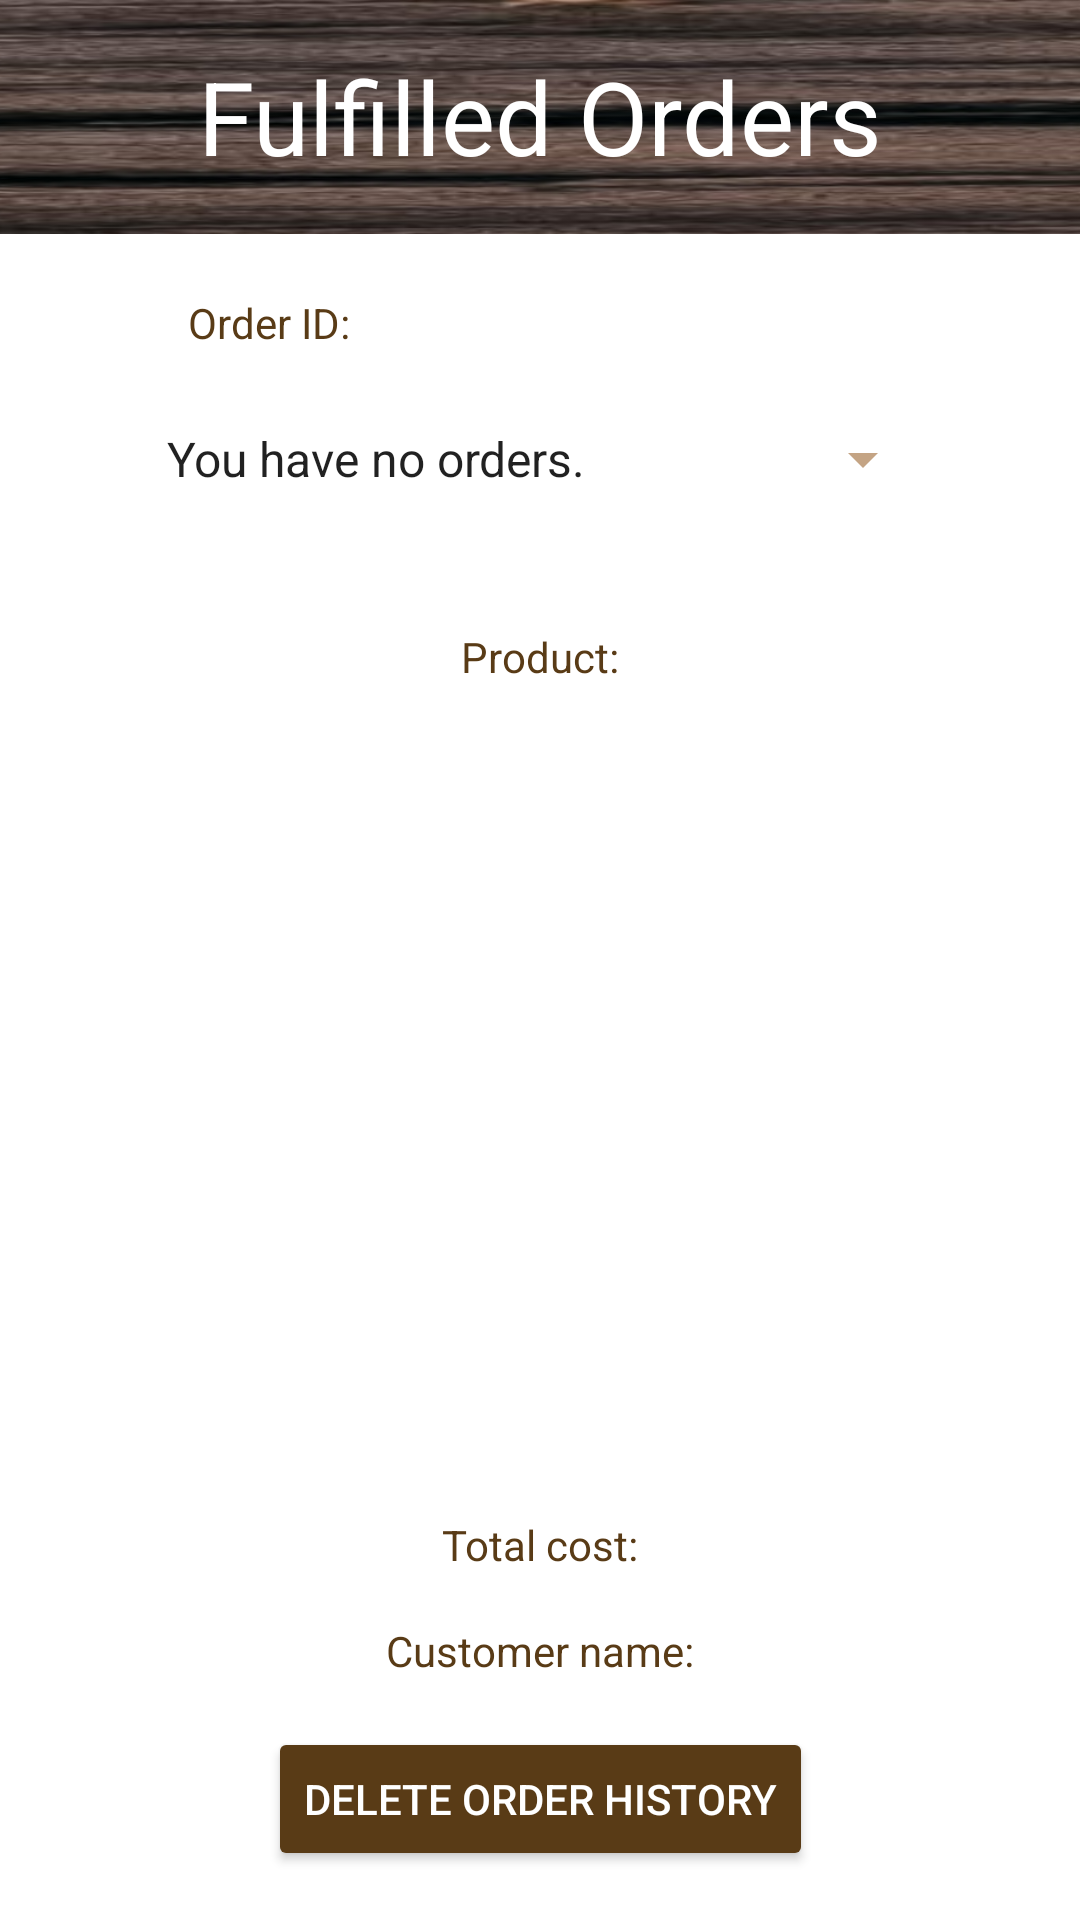

Reconstruct the res/layout file that produces this screen, plus the resources it refers to.
<!-- AndroidManifest.xml: application theme Theme.CSCB07Project -->
<!-- res/layout/activity_store_owner_view_fulfilled.xml -->
<?xml version="1.0" encoding="utf-8"?>
<androidx.constraintlayout.widget.ConstraintLayout xmlns:android="http://schemas.android.com/apk/res/android"
    xmlns:app="http://schemas.android.com/apk/res-auto"
    xmlns:tools="http://schemas.android.com/tools"
    android:id="@+id/viewFulfilledLayout"
    android:layout_width="match_parent"
    android:layout_height="match_parent"
    tools:context=".StoreOwnerViewFulfilledActivity"
    android:background="@drawable/appbg3">

    <TextView
        android:id="@+id/fulfilledOrderInfo"
        android:layout_width="wrap_content"
        android:layout_height="264dp"
        android:layout_marginTop="16dp"
        android:scrollbarThumbVertical="@color/black"
        android:scrollbarTrackVertical="@color/white"
        android:scrollbars="vertical"
        android:text="@string/fulfilledOrderInfo"
        android:textAlignment="viewStart"
        android:textColor="#593B16"
        app:layout_constraintBottom_toTopOf="@+id/fulfilledTotalCost"
        app:layout_constraintEnd_toEndOf="parent"
        app:layout_constraintHorizontal_bias="0.5"
        app:layout_constraintStart_toStartOf="parent"
        app:layout_constraintTop_toBottomOf="@+id/fulfilledOrders" />

    <Spinner
        android:id="@+id/fulfilledOrders"
        android:layout_width="264dp"
        android:layout_height="48dp"
        android:layout_marginTop="12dp"
        android:backgroundTint="#C4A484"
        android:entries="@array/defaultOrderSpinnerValues"
        android:minHeight="48dp"
        app:layout_constraintEnd_toEndOf="parent"
        app:layout_constraintHorizontal_bias="0.496"
        app:layout_constraintStart_toStartOf="parent"
        app:layout_constraintTop_toBottomOf="@+id/fulfilledOrderIdText" />

    <Button
        android:id="@+id/deleteFulfilledOrder"
        android:layout_width="wrap_content"
        android:layout_height="wrap_content"
        android:backgroundTint="#593B16"
        android:onClick="deleteFulfilledOrder"
        android:text="@string/deleteFulfilledOrder"
        android:textColor="#FFFFFF"
        app:layout_constraintBottom_toBottomOf="parent"
        app:layout_constraintEnd_toEndOf="parent"
        app:layout_constraintHorizontal_bias="0.5"
        app:layout_constraintStart_toStartOf="parent"
        app:layout_constraintTop_toBottomOf="@+id/fulfilledCustomerName" />

    <TextView
        android:id="@+id/fulfilledCustomerName"
        android:layout_width="wrap_content"
        android:layout_height="wrap_content"
        android:text="@string/customerNameText"
        android:textAlignment="viewStart"
        android:textColor="#593B16"
        app:layout_constraintBottom_toTopOf="@+id/deleteFulfilledOrder"
        app:layout_constraintEnd_toEndOf="parent"
        app:layout_constraintStart_toStartOf="parent"
        app:layout_constraintTop_toBottomOf="@+id/fulfilledTotalCost" />

    <TextView
        android:id="@+id/fulfilledOrderIdText"
        android:layout_width="wrap_content"
        android:layout_height="wrap_content"
        android:layout_marginTop="20dp"
        android:text="@string/orderIdText"
        android:textColor="#593B16"
        app:layout_constraintEnd_toEndOf="parent"
        app:layout_constraintHorizontal_bias="0.205"
        app:layout_constraintStart_toStartOf="parent"
        app:layout_constraintTop_toBottomOf="@+id/view5" />

    <TextView
        android:id="@+id/fulfilledTotalCost"
        android:layout_width="wrap_content"
        android:layout_height="wrap_content"
        android:layout_marginTop="16dp"
        android:text="@string/totalCostMessage"
        android:textAlignment="viewStart"
        android:textColor="#593B16"
        app:layout_constraintBottom_toTopOf="@+id/fulfilledCustomerName"
        app:layout_constraintEnd_toEndOf="parent"
        app:layout_constraintHorizontal_bias="0.5"
        app:layout_constraintStart_toStartOf="parent"
        app:layout_constraintTop_toBottomOf="@+id/fulfilledOrderInfo" />

    <View
        android:id="@+id/view5"
        android:layout_width="424dp"
        android:layout_height="78dp"
        android:background="@drawable/btnbg"
        app:layout_constraintBottom_toBottomOf="parent"
        app:layout_constraintEnd_toEndOf="parent"
        app:layout_constraintHorizontal_bias="0.538"
        app:layout_constraintStart_toStartOf="parent"
        app:layout_constraintTop_toTopOf="parent"
        app:layout_constraintVertical_bias="0.0" />

    <TextView
        android:id="@+id/textView9"
        android:layout_width="wrap_content"
        android:layout_height="wrap_content"
        android:layout_marginTop="16dp"
        android:text="@string/fulfilledText"
        android:textColor="#FFFFFF"
        android:textSize="34sp"
        app:layout_constraintEnd_toEndOf="parent"
        app:layout_constraintStart_toStartOf="parent"
        app:layout_constraintTop_toTopOf="parent" />

</androidx.constraintlayout.widget.ConstraintLayout>
<!-- resources referenced by this layout -->
<resources>
  <string-array name="defaultOrderSpinnerValues">
          <item>You have no orders.</item>
      </string-array>
  <!-- drawable btnbg: jpg bitmap (drawable, 13352 bytes) -->
  <string name="customerNameText">Customer name:</string>
  <string name="deleteFulfilledOrder">DELETE ORDER HISTORY</string>
  <string name="fulfilledOrderInfo">Product:</string>
  <string name="fulfilledText">Fulfilled Orders</string>
  <string name="orderIdText">Order ID:</string>
  <string name="totalCostMessage">Total cost:</string>
  <style name="Theme.CSCB07Project" parent="Theme.MaterialComponents.DayNight.DarkActionBar">
          
          <item name="colorPrimary">@color/purple_500</item>
          <item name="colorPrimaryVariant">@color/purple_700</item>
          <item name="colorOnPrimary">@color/white</item>
          
          <item name="colorSecondary">@color/teal_200</item>
          <item name="colorSecondaryVariant">@color/teal_700</item>
          <item name="colorOnSecondary">@color/black</item>
          
          <item name="android:statusBarColor" tools:targetApi="l">?attr/colorPrimaryVariant</item>
          
      </style>
  <!-- not gathered from this repository: default colours our renderer supplied (Android Studio template values) -->
  <color name="purple_500">#FF6200EE</color>
  <color name="purple_700">#FF3700B3</color>
  <color name="teal_200">#FF03DAC5</color>
  <color name="teal_700">#FF018786</color>
  <color name="black">#FF000000</color>
  <color name="white">#FFFFFFFF</color>
</resources>
